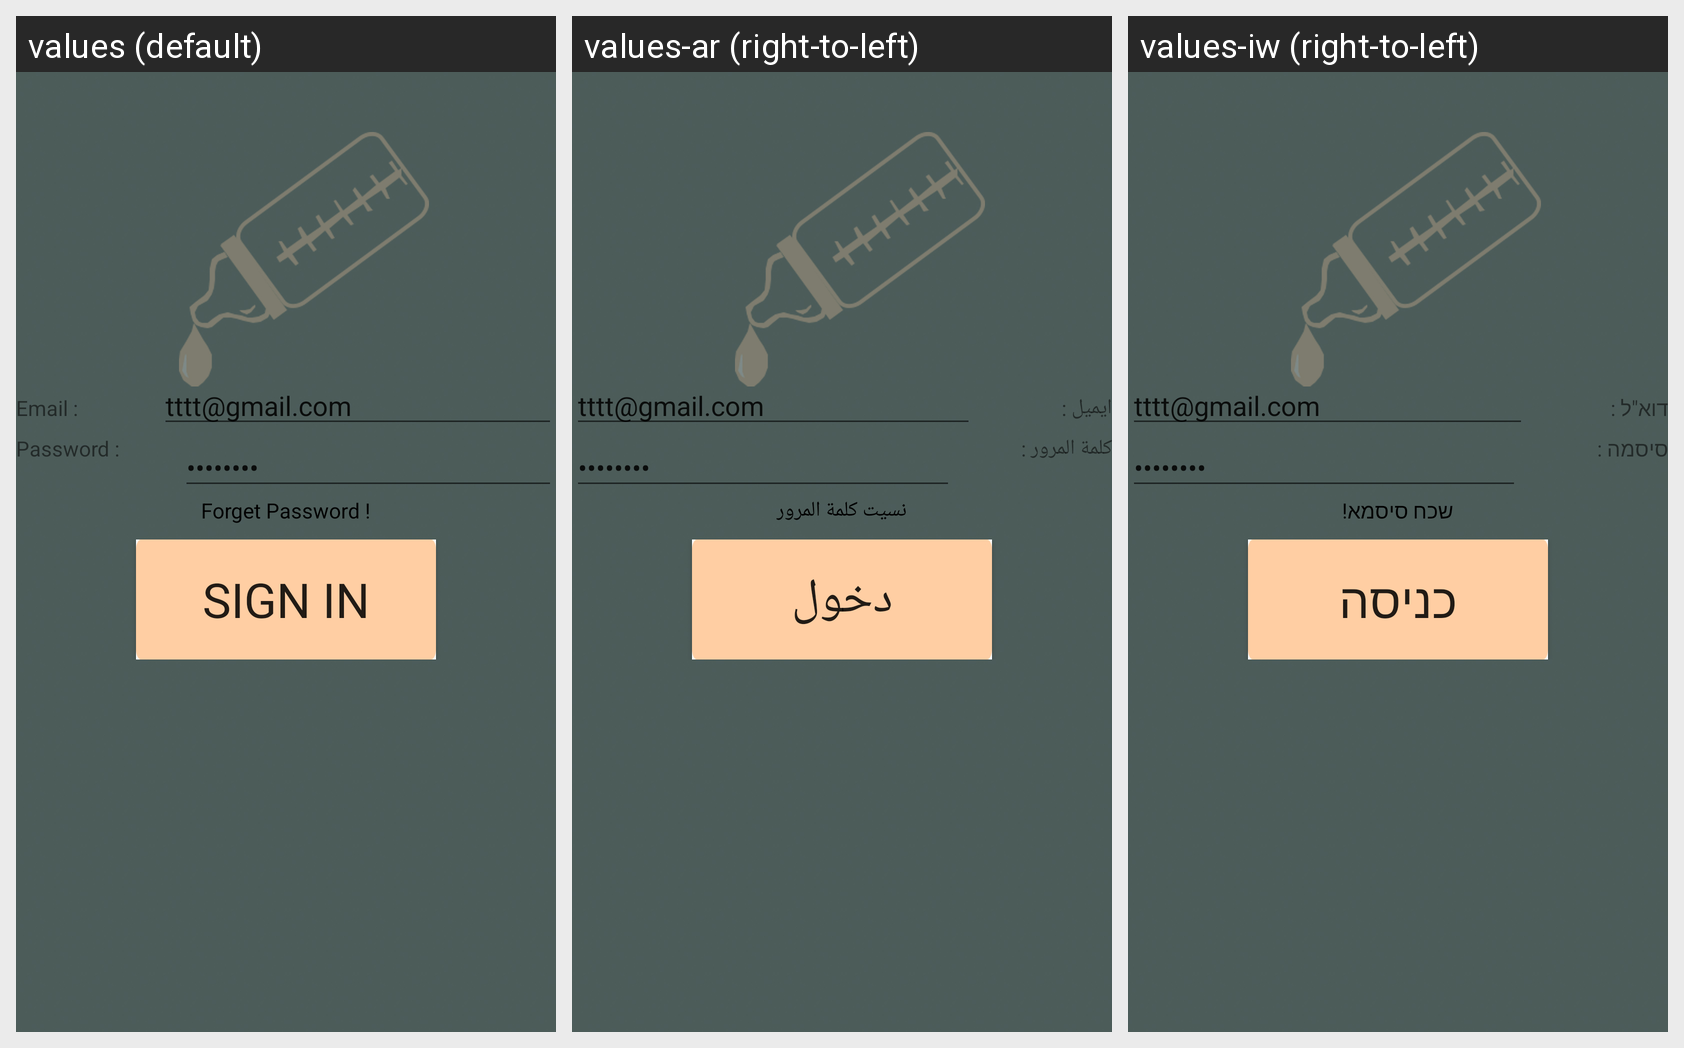

The Android screen above is rendered under several locales of the same app. Produce the string resources it draws, with the default and per-locale values.
Android screen res/layout/activity_signin_cu.xml rendered under 3 locales, left to right: values (default), values-ar (right-to-left), values-iw (right-to-left). Device: Nexus 5 (rendered at 1080×1920; each locale shown at half size, 540×960, under a caption strip naming it); theme AppTheme.NoActionBar.
Strings drawn on this screen, with the default value and each locale's value (text and hints the layout hard-codes, and strings that could not be matched under every locale, appear in the picture but are not listed):

emailbs
  values: Email :
  values-ar: ايميل :
  values-iw: דוא"ל :

inputpassword
  values: Password :
  values-ar: كلمة المرور :
  values-iw: סיסמה :

forgetpassword
  values: Forget Password !
  values-ar: نسيت كلمة المرور
  values-iw: שכח סיסמא!

signin
  values: Sign in
  values-ar: دخول
  values-iw: כניסה
